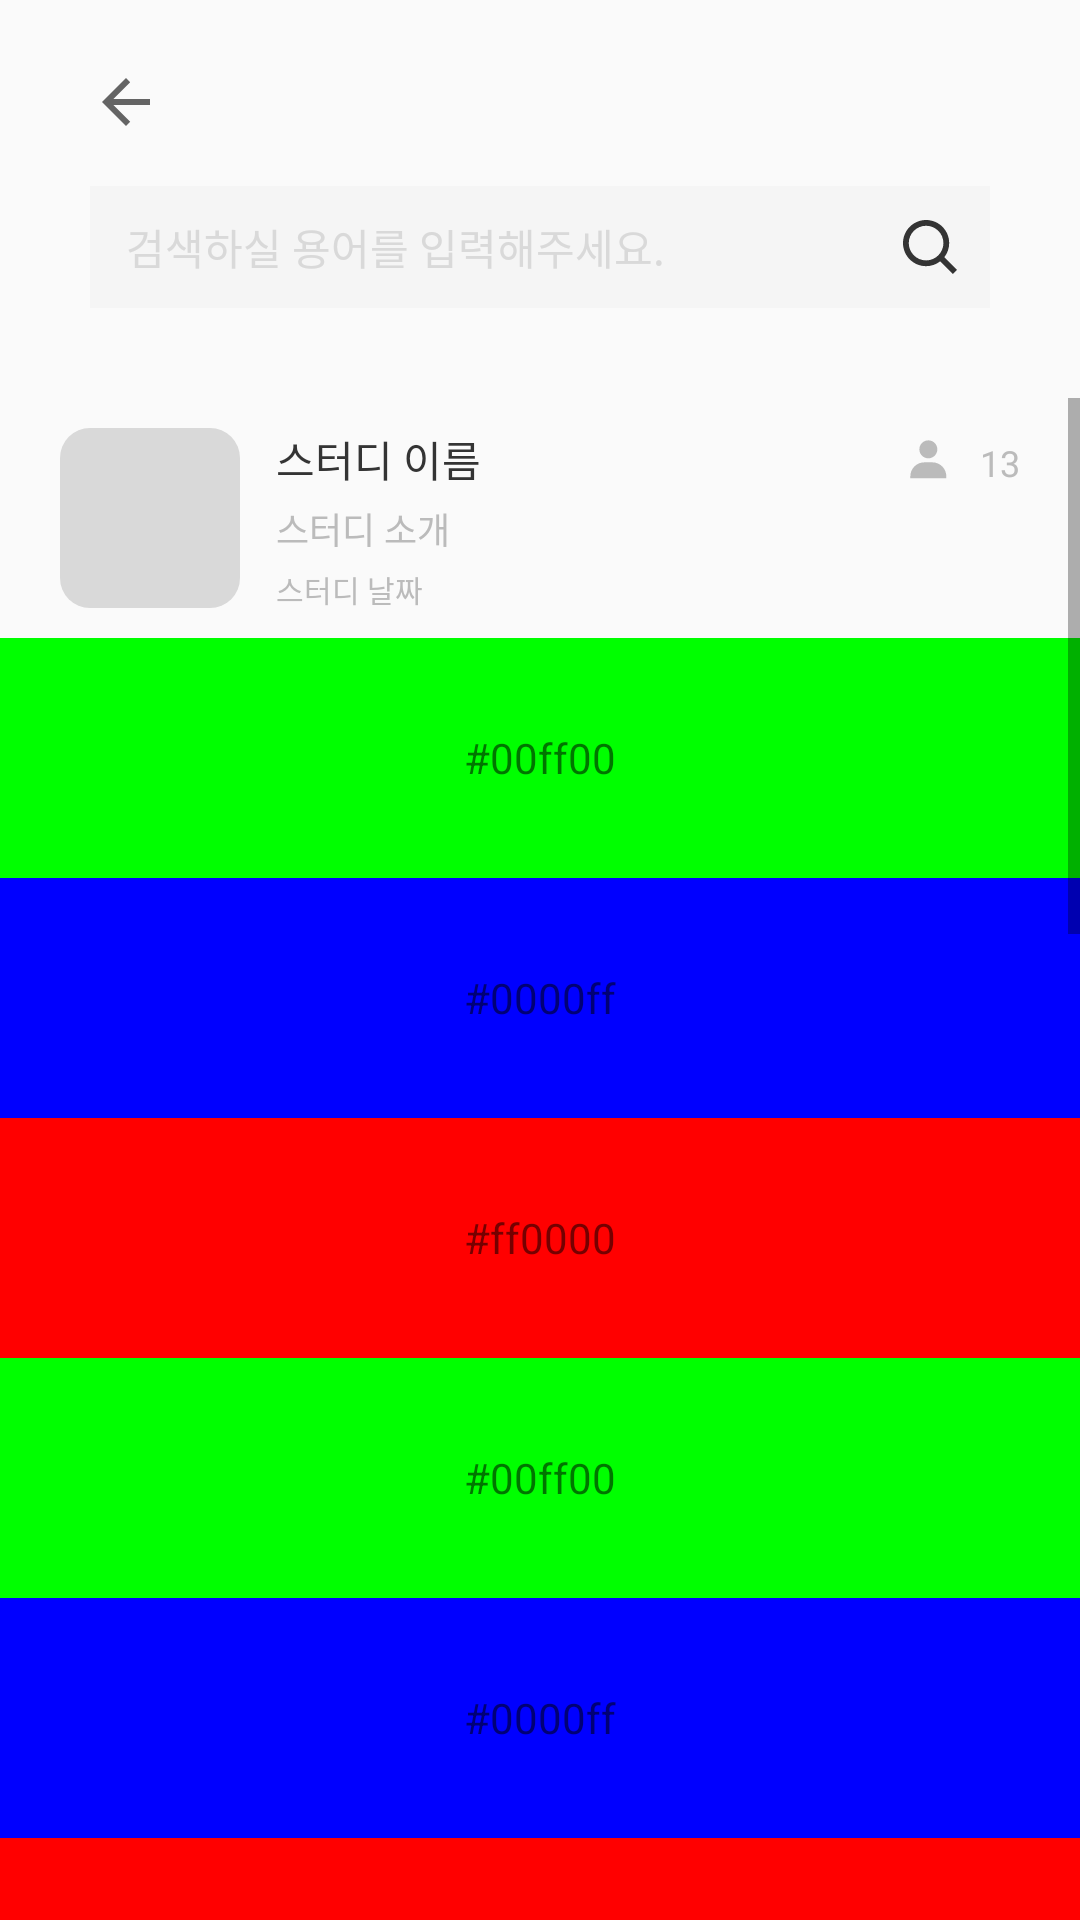

Write the Android layout XML for this screen, with the resource values it uses.
<!-- AndroidManifest.xml: application theme Theme.Deconhubandroid -->
<!-- res/layout/activity_study_search_list.xml -->
<?xml version="1.0" encoding="utf-8"?>
<androidx.constraintlayout.widget.ConstraintLayout xmlns:android="http://schemas.android.com/apk/res/android"
    xmlns:app="http://schemas.android.com/apk/res-auto"
    xmlns:tools="http://schemas.android.com/tools"
    android:layout_width="match_parent"
    android:layout_height="match_parent">

    <ImageButton
        android:id="@+id/backButton"
        android:layout_width="wrap_content"
        android:layout_height="wrap_content"
        android:layout_marginStart="30dp"
        android:layout_marginTop="22dp"
        android:background="@color/back"
        app:layout_constraintStart_toStartOf="parent"
        app:layout_constraintTop_toTopOf="parent"
        app:srcCompat="?attr/actionModeCloseDrawable" />

    <LinearLayout
        android:id="@+id/linearLayout3"
        android:layout_width="match_parent"
        android:layout_height="wrap_content"
        android:layout_marginStart="30dp"
        android:layout_marginTop="16dp"
        android:layout_marginEnd="30dp"
        android:background="#F5F5F5"
        android:orientation="horizontal"
        app:layout_constraintEnd_toEndOf="parent"
        app:layout_constraintStart_toStartOf="parent"
        app:layout_constraintTop_toBottomOf="@+id/backButton">

        <EditText
            android:id="@+id/editText"
            android:layout_width="match_parent"
            android:layout_height="wrap_content"
            android:layout_marginStart="12dp"
            android:layout_marginTop="10dp"
            android:layout_marginBottom="10dp"
            android:layout_weight="1"
            android:background="@color/back"
            android:fontFamily="@font/pregular"
            android:hint="검색하실 용어를 입력해주세요."
            android:inputType="text"
            android:textColorHint="@color/gray1"
            android:textSize="14sp" />

        <ImageButton
            android:id="@+id/imageButton2"
            android:layout_width="40dp"
            android:layout_height="match_parent"
            android:layout_weight="0"
            android:background="@color/back"
            app:srcCompat="@drawable/search" />
    </LinearLayout>

    <ScrollView
        android:layout_width="match_parent"
        android:layout_height="0dp"
        android:layout_marginTop="30dp"
        app:layout_constraintBottom_toBottomOf="parent"
        app:layout_constraintEnd_toEndOf="parent"
        app:layout_constraintStart_toStartOf="parent"
        app:layout_constraintTop_toBottomOf="@+id/linearLayout3">

        <LinearLayout
            android:layout_width="match_parent"
            android:layout_height="match_parent"
            android:orientation="vertical">

            <LinearLayout
                android:id="@+id/studyDetail"
                android:layout_width="match_parent"
                android:layout_height="80dp"
                android:orientation="horizontal"
                app:layout_constraintEnd_toEndOf="parent"
                app:layout_constraintStart_toStartOf="parent"
                app:layout_constraintTop_toTopOf="parent">


                <ImageView
                    android:layout_width="60dp"
                    android:layout_height="60dp"
                    android:layout_marginStart="20dp"
                    android:layout_marginTop="10dp"
                    android:layout_marginBottom="10dp"
                    android:layout_weight="0"
                    android:background="@drawable/image_background" />

                <LinearLayout
                    android:layout_width="0dp"
                    android:layout_height="match_parent"
                    android:layout_marginStart="12dp"
                    android:layout_marginTop="10dp"
                    android:layout_marginEnd="20dp"
                    android:layout_marginBottom="10dp"
                    android:layout_weight="1"
                    android:orientation="vertical">

                    <LinearLayout
                        android:layout_width="match_parent"
                        android:layout_height="wrap_content"
                        android:layout_weight="0"
                        android:orientation="horizontal">

                        <TextView
                            android:layout_width="wrap_content"
                            android:layout_height="wrap_content"
                            android:fontFamily="@font/psemibold"
                            android:text="스터디 이름"
                            android:textColor="@color/black"
                            android:textSize="14sp" />

                        <View
                            android:layout_width="0dp"
                            android:layout_height="0dp"
                            android:layout_weight="1" />


                        <ImageView
                            android:layout_width="wrap_content"
                            android:layout_height="match_parent"
                            app:srcCompat="@drawable/user_gray" />

                        <TextView
                            android:layout_width="wrap_content"
                            android:layout_height="wrap_content"
                            android:layout_marginStart="9dp"
                            android:fontFamily="@font/psemibold"
                            android:text="13"
                            android:textColor="@color/gray2"
                            android:textSize="12sp" />
                    </LinearLayout>

                    <TextView
                        android:layout_width="match_parent"
                        android:layout_height="wrap_content"
                        android:layout_marginTop="4dp"
                        android:fontFamily="@font/psemibold"
                        android:text="스터디 소개"
                        android:textColor="@color/gray2"
                        android:textSize="12sp" />

                    <TextView
                        android:layout_width="match_parent"
                        android:layout_height="wrap_content"
                        android:layout_marginTop="4dp"
                        android:fontFamily="@font/psemibold"
                        android:text="스터디 날짜"
                        android:textColor="@color/gray2"
                        android:textSize="10sp" />
                </LinearLayout>
            </LinearLayout>

            <TextView
                android:layout_width="match_parent"
                android:layout_height="80dp"
                android:background="#00ff00"
                android:gravity="center"
                android:text="#00ff00" />

            <TextView
                android:layout_width="match_parent"
                android:layout_height="80dp"
                android:background="#0000ff"
                android:gravity="center"
                android:text="#0000ff" />

            <TextView
                android:layout_width="match_parent"
                android:layout_height="80dp"
                android:background="#ff0000"
                android:gravity="center"
                android:text="#ff0000" />

            <TextView
                android:layout_width="match_parent"
                android:layout_height="80dp"
                android:background="#00ff00"
                android:gravity="center"
                android:text="#00ff00" />

            <TextView
                android:layout_width="match_parent"
                android:layout_height="80dp"
                android:background="#0000ff"
                android:gravity="center"
                android:text="#0000ff" />

            <TextView
                android:layout_width="match_parent"
                android:layout_height="80dp"
                android:background="#ff0000"
                android:gravity="center"
                android:text="#ff0000" />

            <TextView
                android:layout_width="match_parent"
                android:layout_height="80dp"
                android:background="#00ff00"
                android:gravity="center"
                android:text="#00ff00" />

            <TextView
                android:layout_width="match_parent"
                android:layout_height="80dp"
                android:background="#0000ff"
                android:gravity="center"
                android:text="#0000ff" />

            <TextView
                android:layout_width="match_parent"
                android:layout_height="80dp"
                android:background="#ff0000"
                android:gravity="center"
                android:text="#ff0000" />

            <TextView
                android:layout_width="match_parent"
                android:layout_height="80dp"
                android:background="#00ff00"
                android:gravity="center"
                android:text="#00ff00" />

            <TextView
                android:layout_width="match_parent"
                android:layout_height="80dp"
                android:background="#0000ff"
                android:gravity="center"
                android:text="#0000ff" />

            <TextView
                android:layout_width="match_parent"
                android:layout_height="80dp"
                android:background="#ff0000"
                android:gravity="center"
                android:text="#ff0000" />

            <TextView
                android:layout_width="match_parent"
                android:layout_height="80dp"
                android:background="#00ff00"
                android:gravity="center"
                android:text="#00ff00" />

            <TextView
                android:layout_width="match_parent"
                android:layout_height="80dp"
                android:background="#0000ff"
                android:gravity="center"
                android:text="#0000ff" />

            <TextView
                android:layout_width="match_parent"
                android:layout_height="80dp"
                android:background="#ff0000"
                android:gravity="center"
                android:text="#ff0000" />

            <TextView
                android:layout_width="match_parent"
                android:layout_height="80dp"
                android:background="#00ff00"
                android:gravity="center"
                android:text="#00ff00" />

            <TextView
                android:layout_width="match_parent"
                android:layout_height="80dp"
                android:background="#0000ff"
                android:gravity="center"
                android:text="#0000ff" />
        </LinearLayout>
    </ScrollView>

</androidx.constraintlayout.widget.ConstraintLayout>
<!-- resources referenced by this layout -->
<resources>
  <color name="back">#00FF0000</color>
  <color name="black">#FF343434</color>
  <color name="gray1">#FFD9D9D9</color>
  <color name="gray2">#FFBBBBBB</color>
  <!-- drawable image_background (drawable) -->
  <?xml version="1.0" encoding="utf-8"?>
  <shape xmlns:android="http://schemas.android.com/apk/res/android">
      <solid android:color="@color/contour" />
      <corners android:radius="10dp" />
      <size
          android:width="50dp"
          android:height="50dp" />
  </shape>
  <!-- drawable search (drawable) -->
  <vector xmlns:android="http://schemas.android.com/apk/res/android"
      android:width="48dp"
      android:height="48dp"
      android:viewportWidth="36"
      android:viewportHeight="36">
    <path
        android:pathData="M17.023,22.796C18.304,22.796 19.548,22.367 20.557,21.578L23.73,24.751L24.75,23.73L21.578,20.558C22.367,19.549 22.796,18.305 22.796,17.023C22.796,13.84 20.206,11.25 17.023,11.25C13.84,11.25 11.25,13.84 11.25,17.023C11.25,20.206 13.84,22.796 17.023,22.796ZM17.023,12.693C19.411,12.693 21.353,14.635 21.353,17.023C21.353,19.411 19.411,21.353 17.023,21.353C14.635,21.353 12.693,19.411 12.693,17.023C12.693,14.635 14.635,12.693 17.023,12.693Z"
        android:fillColor="#343434"/>
  </vector>
  <!-- drawable user_gray: png bitmap (drawable, 356 bytes) -->
  <style name="Theme.Deconhubandroid" parent="Theme.AppCompat.Light.DarkActionBar">
          
          <item name="colorPrimary">@color/purple_500</item>
          <item name="colorPrimaryVariant">@color/purple_700</item>
          <item name="colorOnPrimary">@color/white</item>
          
          <item name="colorSecondary">@color/teal_200</item>
          <item name="colorSecondaryVariant">@color/teal_700</item>
          <item name="colorOnSecondary">@color/black</item>
          
          <item name="android:statusBarColor">?attr/colorPrimaryVariant</item>
          
          <item name="windowActionBar">false</item>
          <item name="windowNoTitle">true</item>
      </style>
  <color name="contour">#FFD9D9D9</color>
  <color name="purple_500">#FF6200EE</color>
  <color name="purple_700">#FF3700B3</color>
  <color name="white">#FFFFFFFF</color>
  <color name="teal_200">#FF03DAC5</color>
  <color name="teal_700">#FF018786</color>
</resources>
